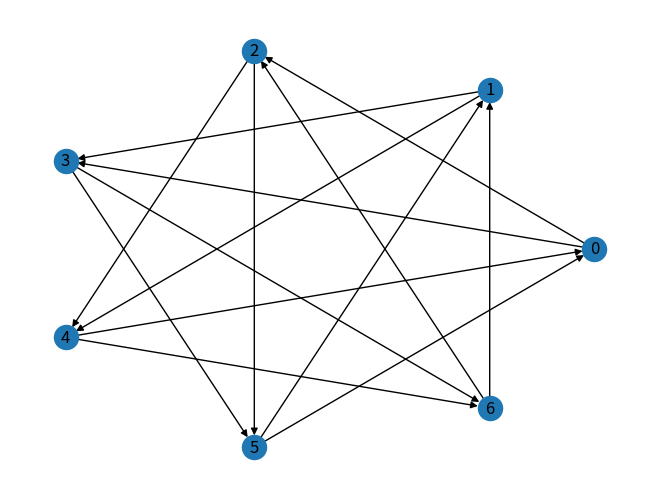

The script that saved this image:
import numpy as np
import matplotlib.pyplot as plt
import networkx as nx
import math
# import itertools
from itertools import combinations
import time as tm

# Generate Cyclic Cayley Graph

def cyclic_cayley(n, H):
    """ Creates adjacency matrix for Cayley graph for cyclic group C_n generated by H. C_n is additive i.e. elements are 0,...,n-1.
    
    Args:
        n: number of nodes
        H: subset of C_n that generates edges for the Cayley graph
    
    Returns:
        adj_matrix: adjacency matrix of the Cayley graph
    
    """
    adj_matrix = np.zeros((n,n))
    for i in range(n):
        for h in H:
            j = (i+h)%n
            adj_matrix[i,j] = 1
    return adj_matrix


if __name__ == '__main__':
    # Example of drawing Cayley graph with node labels and colors
    n = 7
    H = [2,3]
    g = cyclic_cayley(n, H)
    print(f"adjacency matrix = {g}")
    print("")

    G = nx.from_numpy_array(g, create_using=nx.DiGraph)
#     nx.draw(G, with_labels = True, node_color = colors)
    nx.draw_circular(G, with_labels = True)
    plt.show()

# Compute orbits of a cyclic Cayley graph

def get_orbits(n, s):
    """ Partitions all possible starting sets into their equivalent orbits
    
    Args:
        n: number of nodes in cyclic Cayley graph
        s: cardinality of starting sets
    
    Returns:
        orbits: list whose elements are lists of starting sets which lie in the same orbit
    
    """
    orbits = []
    for state in list(combinations(range(n), s)):
        if len(orbits) == 0:
            new_orbit = [set(state)]
#            fix a j in Cn to add by
            for j in range(1, n):
#                add each node in initial starting set by j
                new_state = []
                for i in state:
                    k = (i+j)%n
                    new_state.append(k)
                if not set(new_state) in new_orbit:
                    new_orbit.append(set(new_state))
            orbits.append(new_orbit)
        else:
#            if the current state is already in another orbit, move to the next possible starting state    
            for orbit in orbits:
                if set(state) in orbit:
                    break
#            if the starting state was not in any previous orbits, generate that state's orbit and append to the list of orbits
            else:
                new_orbit = [set(state)]
#                fix a j in Cn to add by
                for j in range(1,n):
#                    add each state by j
                    new_state = []
                    for i in state:
                        k = (i+j)%n
                        new_state.append(k)
                    if not set(new_state) in new_orbit:
                        new_orbit.append(set(new_state))
                orbits.append(new_orbit)
    return orbits

if __name__ == '__main__':
    n = 7
    H = [2,3]
    g = cyclic_cayley(n, H)

    # number of initially active nodes
    s = 2
    
    all_orbits = get_orbits(n, s)
    print(f"Number of distinct orbits = {len(all_orbits)}")
    for i, orbit in enumerate(all_orbits):
        print(f"orbit {i} = {orbit}")
    
    print("")

def active_neighbors(node, state, g):
    """ Calculates number of activated neighbors that input node has
    
    Args:
        node: current node
        state: current state of the graph
        g: adjacency matrix for the graph
        
    Returns:
        val: number of active neighbors that node has
        
    """
    n = len(state)
    val = 0
    for i in range(n):
        val += state[i]*g.transpose()[node][i]
    return val

def update(state, g, t):
    """ Updates network
    
    Args:
        state: current state of network
        g: adjacency matrix
        t: threshold for activation
    
    Returns:
        new_state: the next state that the network will be in
    
    """
    new_state = state.copy()
    s = len(state)
    for i in range(s):
        a_num = 0
        if state[i] == 0:
            a_num = active_neighbors(i, state, g)
            if a_num >= t:
                new_state[i] = 1
        else:
            new_state[i] = 1
    return new_state

def cayley_times(g, t, s):
    """ Calculate average speeds over starting sets of cardinality s, min non-zero speeds, max speeds, and activation probability for graph g and threshold t
    
    Args:
        g: adjacency matrix
        t: threshold for activation
        I: number of initially active nodes
    
    Returns:
        avg_speeds: array of average speeds
        min_speeds: array of minimum non-zero speeds
        max_speeds: array of maximum speeds
        sync_probability: array of synchronization probabilities
        avg_steps: average number of steps until full activation
    """
    n = len(g)
    orbits = get_orbits(n, s)
    
    # Initialize array for keeping track of slowest and fastest synchronization times (greater than 0)
    min_speed = 0
    max_speed = 0

    # Initialize array for sum of speeds
    sum_speed = 0
    sum_steps = 0

    # Initialize array for keeping track of number of times the network synchronized
    num_sync = 0
    
    for orbit in orbits:
        state = np.zeros(n)
        for i in orbit[0]:
#             print(i, orbit[0])
            state[int(i)] = 1
        next_state = update(state, g, t)

    #     Initialize variable for keeping track of time until synchronization was reached
        sync_time = 0
        while np.any(state != next_state):
    #         Update the current state to the next state
            state = next_state.copy()

    #         Plot the current state of the graph
    #         colors = state_colors(state)
    #         G = nx.from_numpy_array(np.matrix(g))
    #         nx.draw_circular(G, with_labels = True, node_color = colors)
    #         plt.show()
            next_state = update(state, g, t)
            sync_time += 1

    #     Calculate the sum of speeds
    #     We only add the speed if the network synchronized. Otherwise we "add" 0.
        if sync_time != 0 and sum(state) == n:
            sum_speed += (1/sync_time)*len(orbit)
            sum_steps += sync_time*len(orbit)
            num_sync += 1*len(orbit)
    #         Update max_speed if a faster speed occured
            if 1/sync_time > max_speed:
                max_speed = 1/sync_time
    #         If set the min_speed to be the speed of the first graph that synchronized
            if min_speed == 0:
                min_speed = 1/sync_time
    #         Update min_speed if a slower speed occured
            elif 1/sync_time < min_speed:
                min_speed = 1/sync_time
                
    # Calculate average speed until synchronization
    avg_speed = 0
    avg_steps = 0
    sync_probability = 0
    num_combinations = math.comb(n, s)
    if sum_speed != 0:
        avg_speed = sum_speed/num_combinations
        avg_steps = sum_steps/num_combinations
    sync_probability = num_sync/num_combinations
    
    return avg_speed, min_speed, max_speed, sync_probability, avg_steps

def get_H_sets(n, h):
    """ Partitions all edge generating sets into sets that produce isomorphic graphs
    
    Args:
        n: number of nodes in the graph
        h: cardinality of edge generating sets
        
    Returns:
        H_sets: 
    
    """
    H_sets = []
    for H in list(combinations(range(1,n), h)):
        if len(H_sets) == 0:
            H_sets.append([H])
        else:
            appended = False
            for i in range(len(H_sets)):
                g1 = cyclic_cayley(n, H_sets[i][0])
                G1 = nx.from_numpy_array(g1, create_using=nx.DiGraph)
#                 nx.draw_circular(G1, with_labels = True)
#                 plt.show()

                g2 = cyclic_cayley(n, H)
                G2 = nx.from_numpy_array(g2, create_using=nx.DiGraph)
#                 nx.draw_circular(G2, with_labels = True)
#                 plt.show()

                if nx.is_isomorphic(G1, G2):
                    H_sets[i].append(H)
                    appended = True
                    break
            if not appended:
#                 print(H)
                H_sets.append([H])
                
#             print(H_sets)
                
    return H_sets

if __name__ == '__main__':
    n = 7
    h = 2
    
    H_sets = get_H_sets(n, h)
    
    for i, H_set in enumerate(H_sets):
        print(f"graph {i} is generated by {H_set}")

    print("")
